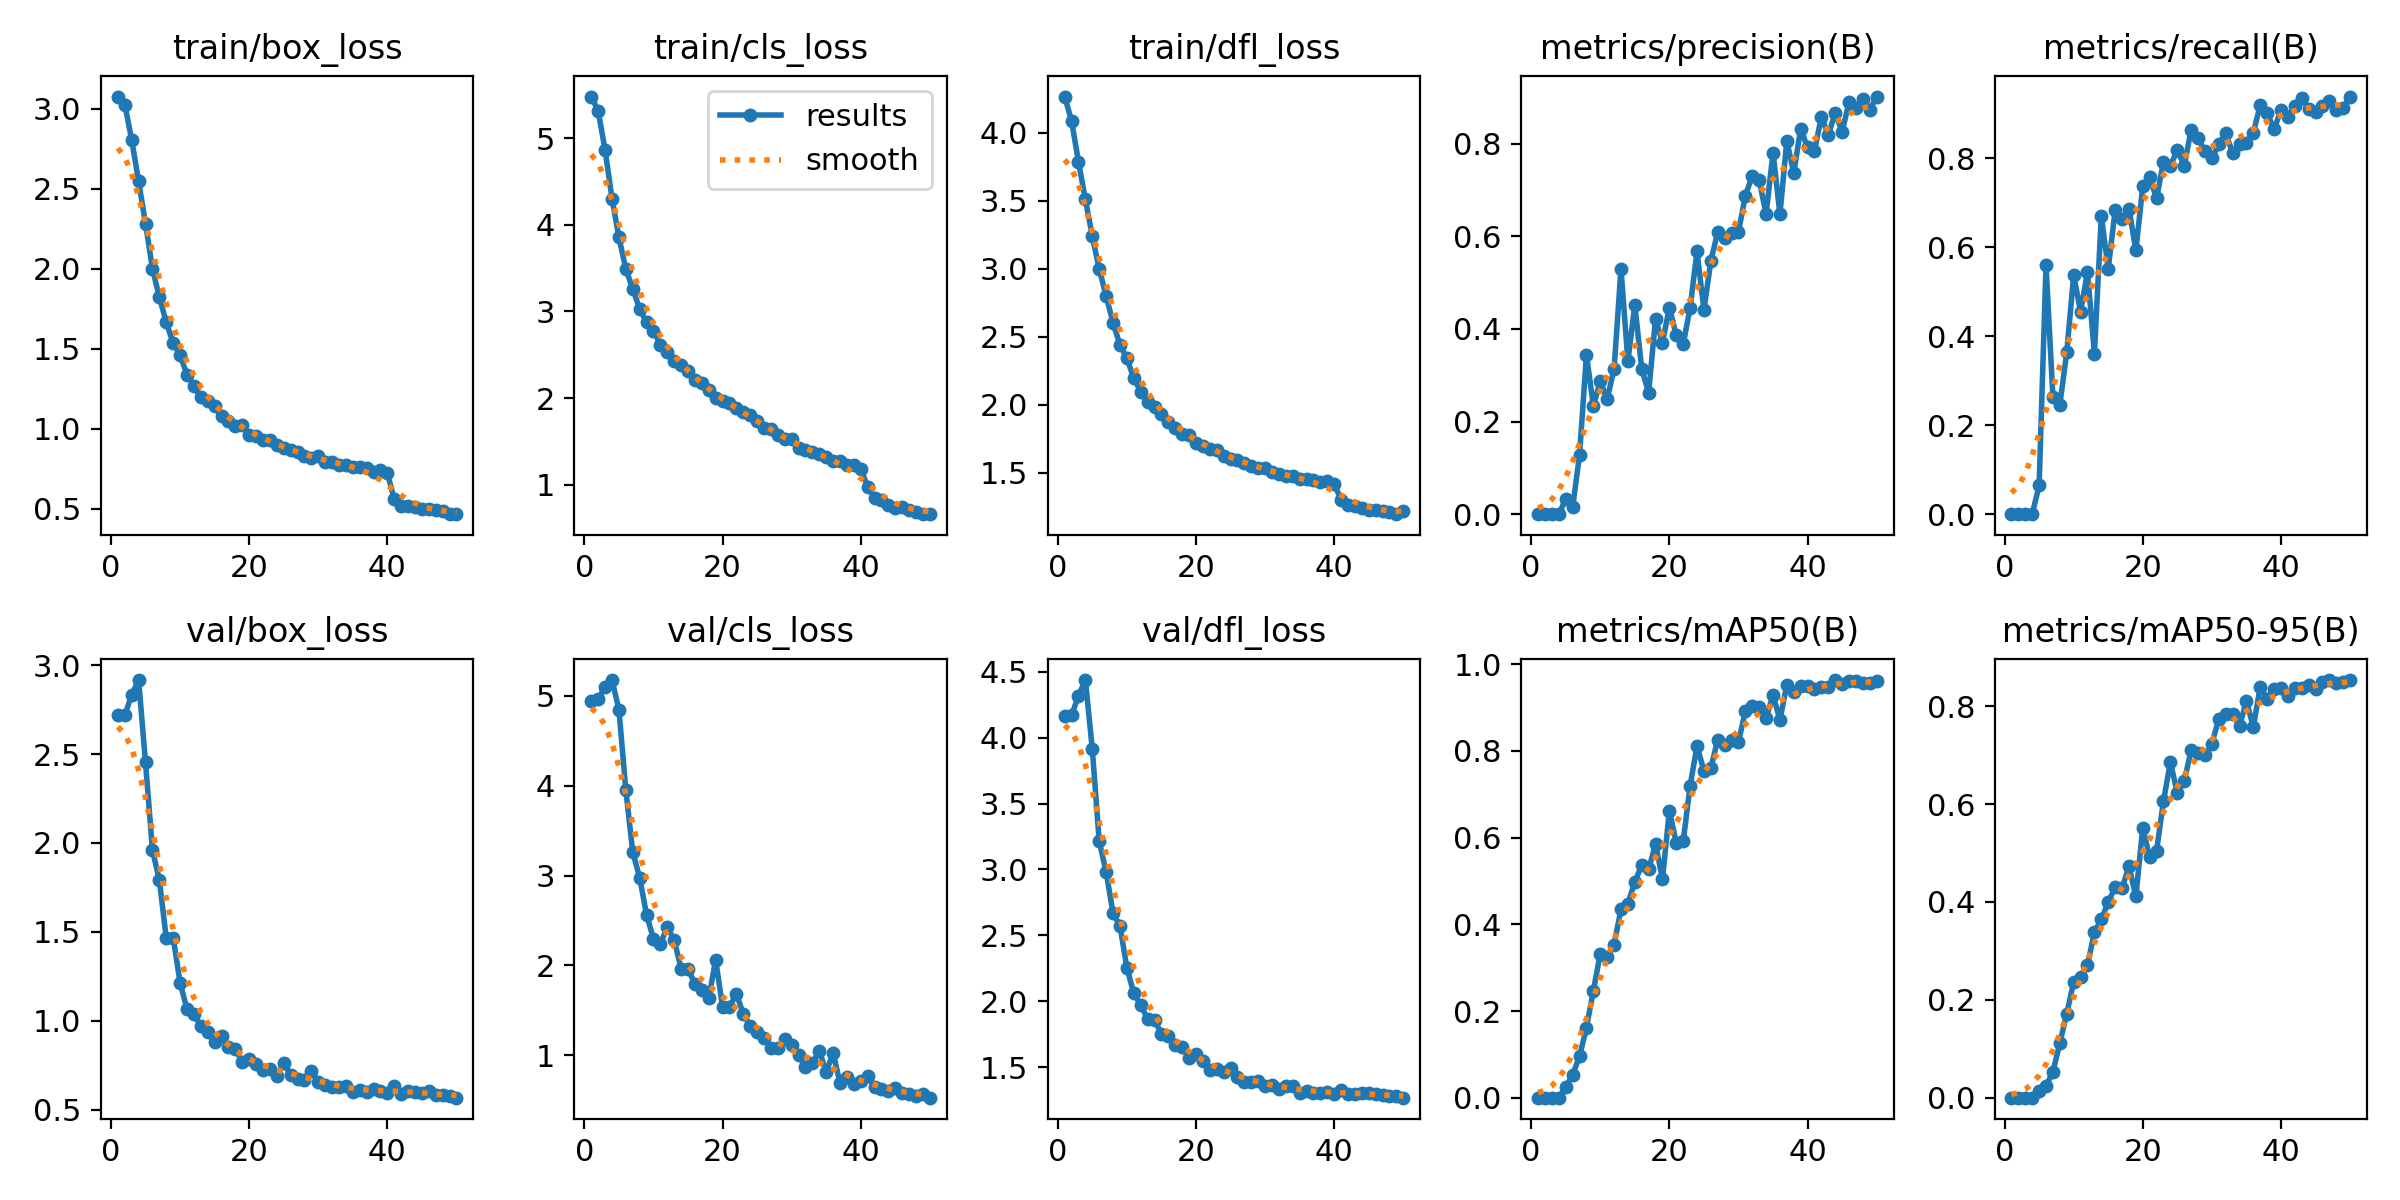

The file beside this chart, header and first rows:
epoch, time, train/box_loss, train/cls_loss, train/dfl_loss, metrics/precision(B), metrics/recall(B), metrics/mAP50(B), metrics/mAP50-95(B), val/box_loss, val/cls_loss, val/dfl_loss, lr/pg0, lr/pg1, lr/pg2
1, 9.452, 3.077, 5.48, 4.266, 0, 0, 0, 0, 2.719, 4.947, 4.162, 4.475e-05, 4.475e-05, 4.475e-05
2, 18.53, 3.027, 5.315, 4.088, 0, 0, 0, 0, 2.718, 4.962, 4.17, 8.94825e-05, 8.94825e-05, 8.94825e-05
3, 27.46, 2.807, 4.861, 3.784, 0, 0, 0, 0, 2.833, 5.099, 4.319, 0.0001324, 0.0001324, 0.0001324
4, 36.46, 2.547, 4.303, 3.509, 0, 0, 0, 0, 2.916, 5.176, 4.438, 0.0001684, 0.0001684, 0.0001684
5, 46.22, 2.283, 3.855, 3.238, 0.03253, 0.06456, 0.02458, 0.01339, 2.454, 4.848, 3.912, 0.0001648, 0.0001648, 0.0001648
6, 55.34, 2.001, 3.491, 2.998, 0.01469, 0.5596, 0.05293, 0.0238, 1.961, 3.952, 3.213, 0.0001613, 0.0001613, 0.0001613
7, 64.83, 1.823, 3.26, 2.797, 0.1278, 0.2629, 0.09533, 0.05333, 1.792, 3.262, 2.982, 0.0001577, 0.0001577, 0.0001577
8, 73.91, 1.665, 3.031, 2.602, 0.3443, 0.2463, 0.1615, 0.1113, 1.465, 2.978, 2.667, 0.0001542, 0.0001542, 0.0001542
9, 83, 1.536, 2.874, 2.439, 0.234, 0.3637, 0.2466, 0.1717, 1.468, 2.563, 2.573, 0.0001506, 0.0001506, 0.0001506
10, 92.11, 1.459, 2.778, 2.341, 0.2867, 0.5373, 0.3324, 0.2362, 1.213, 2.298, 2.255, 0.0001471, 0.0001471, 0.0001471
11, 101.2, 1.339, 2.615, 2.193, 0.2485, 0.4552, 0.324, 0.246, 1.066, 2.237, 2.06, 0.0001436, 0.0001436, 0.0001436
12, 110.3, 1.266, 2.531, 2.094, 0.3137, 0.5444, 0.3531, 0.2702, 1.036, 2.429, 1.973, 0.00014, 0.00014, 0.00014
13, 119.4, 1.196, 2.431, 2.017, 0.53, 0.3609, 0.4351, 0.3387, 0.9707, 2.283, 1.864, 0.0001365, 0.0001365, 0.0001365
14, 128.4, 1.171, 2.376, 1.983, 0.33, 0.6702, 0.448, 0.3642, 0.9338, 1.963, 1.858, 0.0001329, 0.0001329, 0.0001329
15, 137.5, 1.14, 2.316, 1.93, 0.4526, 0.5512, 0.498, 0.3997, 0.8796, 1.963, 1.751, 0.0001294, 0.0001294, 0.0001294
16, 146.6, 1.077, 2.206, 1.869, 0.3132, 0.6827, 0.5366, 0.4298, 0.9125, 1.792, 1.733, 0.0001258, 0.0001258, 0.0001258
17, 155.7, 1.048, 2.17, 1.83, 0.2626, 0.6628, 0.5267, 0.4279, 0.8512, 1.723, 1.671, 0.0001223, 0.0001223, 0.0001223
18, 164.5, 1.014, 2.09, 1.783, 0.4216, 0.687, 0.5852, 0.4725, 0.843, 1.636, 1.652, 0.0001187, 0.0001187, 0.0001187
19, 174, 1.025, 2.002, 1.773, 0.3705, 0.5928, 0.5045, 0.4117, 0.7653, 2.062, 1.567, 0.0001152, 0.0001152, 0.0001152
20, 182.7, 0.9586, 1.961, 1.717, 0.4462, 0.7368, 0.6618, 0.5518, 0.784, 1.54, 1.6, 0.0001117, 0.0001117, 0.0001117
21, 191.8, 0.9556, 1.942, 1.692, 0.3865, 0.757, 0.5883, 0.4914, 0.7558, 1.542, 1.549, 0.0001081, 0.0001081, 0.0001081
22, 200.6, 0.9288, 1.882, 1.67, 0.3666, 0.7101, 0.5912, 0.5049, 0.7252, 1.68, 1.481, 0.0001046, 0.0001046, 0.0001046
23, 209.4, 0.9306, 1.842, 1.669, 0.4459, 0.7926, 0.7195, 0.6059, 0.7257, 1.465, 1.487, 0.000101, 0.000101, 0.000101
24, 218.4, 0.8963, 1.799, 1.619, 0.5675, 0.7829, 0.811, 0.6863, 0.6912, 1.322, 1.464, 9.74834e-05, 9.74834e-05, 9.74834e-05
25, 227.5, 0.88, 1.737, 1.598, 0.4414, 0.8184, 0.7547, 0.6224, 0.7635, 1.261, 1.49, 9.39392e-05, 9.39392e-05, 9.39392e-05
26, 236.3, 0.8658, 1.65, 1.592, 0.5467, 0.7835, 0.7598, 0.6469, 0.6938, 1.191, 1.427, 9.0395e-05, 9.0395e-05, 9.0395e-05
27, 245.1, 0.8545, 1.646, 1.57, 0.6095, 0.8641, 0.8264, 0.7102, 0.6746, 1.081, 1.388, 8.68508e-05, 8.68508e-05, 8.68508e-05
28, 254.2, 0.8308, 1.577, 1.551, 0.5955, 0.8447, 0.8137, 0.7054, 0.6683, 1.083, 1.389, 8.33066e-05, 8.33066e-05, 8.33066e-05
29, 263, 0.8187, 1.529, 1.536, 0.6063, 0.8152, 0.8261, 0.7005, 0.7171, 1.18, 1.393, 7.97624e-05, 7.97624e-05, 7.97624e-05
30, 272.1, 0.8276, 1.522, 1.533, 0.6098, 0.7995, 0.8209, 0.7229, 0.6578, 1.113, 1.359, 7.62182e-05, 7.62182e-05, 7.62182e-05
31, 281.2, 0.7919, 1.425, 1.5, 0.6878, 0.8317, 0.892, 0.7746, 0.6373, 1.002, 1.365, 7.2674e-05, 7.2674e-05, 7.2674e-05
32, 290.2, 0.7913, 1.398, 1.49, 0.7312, 0.8562, 0.9046, 0.7852, 0.6278, 0.8651, 1.334, 6.91298e-05, 6.91298e-05, 6.91298e-05
33, 299.3, 0.7715, 1.378, 1.473, 0.7213, 0.8116, 0.9022, 0.7842, 0.6281, 0.9101, 1.355, 6.55856e-05, 6.55856e-05, 6.55856e-05
34, 308.1, 0.7732, 1.356, 1.473, 0.648, 0.8324, 0.8754, 0.7593, 0.6324, 1.049, 1.354, 6.20414e-05, 6.20414e-05, 6.20414e-05
35, 316.9, 0.7605, 1.322, 1.454, 0.781, 0.8353, 0.9297, 0.8105, 0.5995, 0.8108, 1.307, 5.84972e-05, 5.84972e-05, 5.84972e-05
36, 325.9, 0.7592, 1.274, 1.451, 0.6477, 0.8579, 0.8715, 0.7577, 0.6088, 1.025, 1.322, 5.4953e-05, 5.4953e-05, 5.4953e-05
37, 334.7, 0.7568, 1.273, 1.447, 0.8067, 0.919, 0.953, 0.84, 0.5974, 0.6889, 1.303, 5.14088e-05, 5.14088e-05, 5.14088e-05
38, 343.8, 0.7303, 1.222, 1.427, 0.7368, 0.9011, 0.9352, 0.8159, 0.6163, 0.7535, 1.307, 4.78646e-05, 4.78646e-05, 4.78646e-05
39, 352.5, 0.7446, 1.228, 1.435, 0.8323, 0.8654, 0.9502, 0.8356, 0.6039, 0.6817, 1.314, 4.43204e-05, 4.43204e-05, 4.43204e-05
40, 361.3, 0.7229, 1.183, 1.418, 0.7921, 0.908, 0.9506, 0.8374, 0.5922, 0.7135, 1.296, 4.07762e-05, 4.07762e-05, 4.07762e-05
41, 371.5, 0.5576, 0.9774, 1.299, 0.7847, 0.8929, 0.9431, 0.8202, 0.6316, 0.7736, 1.324, 3.7232e-05, 3.7232e-05, 3.7232e-05
42, 380.6, 0.5149, 0.8482, 1.26, 0.8585, 0.9183, 0.9482, 0.8365, 0.5887, 0.6424, 1.292, 3.36878e-05, 3.36878e-05, 3.36878e-05
43, 389.4, 0.5154, 0.8217, 1.254, 0.8186, 0.9353, 0.948, 0.8366, 0.6047, 0.629, 1.299, 3.01436e-05, 3.01436e-05, 3.01436e-05
44, 398.2, 0.5079, 0.7617, 1.237, 0.8672, 0.91, 0.9637, 0.8438, 0.5971, 0.5982, 1.305, 2.65994e-05, 2.65994e-05, 2.65994e-05
45, 407.2, 0.4989, 0.7354, 1.226, 0.8258, 0.9049, 0.9548, 0.8359, 0.5955, 0.6351, 1.3, 2.30552e-05, 2.30552e-05, 2.30552e-05
46, 416, 0.5004, 0.7474, 1.228, 0.89, 0.9178, 0.9607, 0.8494, 0.6044, 0.5788, 1.299, 1.9511e-05, 1.9511e-05, 1.9511e-05
47, 425.1, 0.4894, 0.7126, 1.219, 0.8763, 0.9288, 0.9622, 0.8536, 0.58, 0.5696, 1.292, 1.59668e-05, 1.59668e-05, 1.59668e-05
48, 434.2, 0.4832, 0.6899, 1.212, 0.8964, 0.908, 0.9572, 0.8481, 0.5838, 0.548, 1.278, 1.24226e-05, 1.24226e-05, 1.24226e-05
49, 443, 0.4657, 0.6599, 1.194, 0.873, 0.9129, 0.9572, 0.8492, 0.5783, 0.569, 1.28, 8.8784e-06, 8.8784e-06, 8.8784e-06
50, 451.8, 0.469, 0.6622, 1.215, 0.902, 0.9387, 0.9625, 0.8532, 0.5671, 0.5283, 1.268, 5.3342e-06, 5.3342e-06, 5.3342e-06
